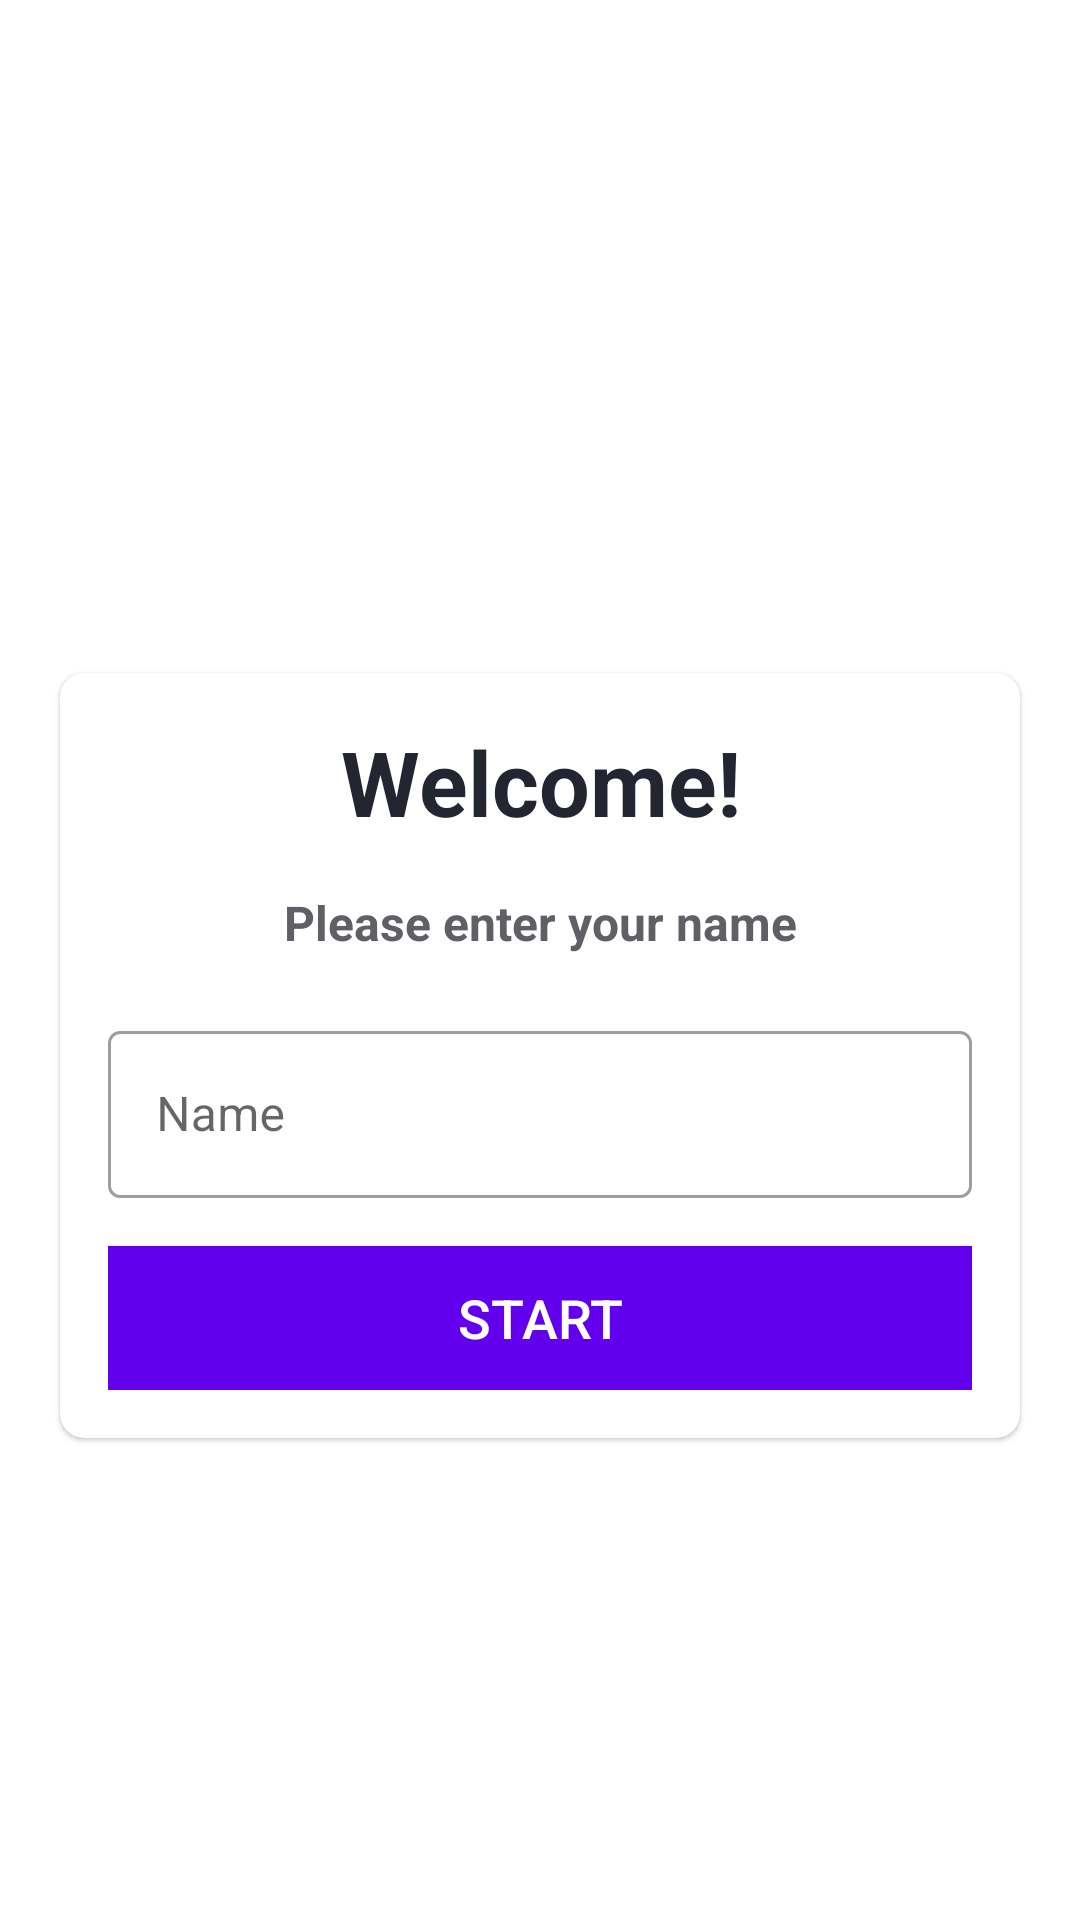

Write the Android layout XML for this screen, with the resource values it uses.
<!-- AndroidManifest.xml: application theme Theme.MakeTheRightChoice -->
<!-- res/layout/activity_main.xml -->
<?xml version="1.0" encoding="utf-8"?>
<LinearLayout xmlns:android="http://schemas.android.com/apk/res/android"
    xmlns:app="http://schemas.android.com/apk/res-auto"
    xmlns:tools="http://schemas.android.com/tools"
    android:layout_width="match_parent"
    android:layout_height="match_parent"
    android:background="@drawable/ic_bg"
    android:orientation="vertical"
    android:gravity="center"
    tools:context=".MainActivity">

    <TextView
        android:layout_width="match_parent"
        android:layout_height="wrap_content"
        android:text="Make The Right Choice!"
        android:textSize="25sp"
        android:layout_marginBottom="30dp"
        android:textStyle="bold"
        android:gravity="center"
        android:textColor="@color/white"
         />

    <com.google.android.material.card.MaterialCardView
        android:layout_width="match_parent"
        android:layout_height="wrap_content"
        android:layout_marginStart="20dp"
        android:layout_marginEnd="20dp"
        app:cardCornerRadius="8dp"
        android:background="@color/white">

        <LinearLayout
            android:layout_width="match_parent"
            android:layout_height="wrap_content"
            android:layout_margin="16dp"
            android:orientation="vertical">

            <TextView
                android:layout_width="match_parent"
                android:layout_height="wrap_content"
                android:text="Welcome!"
                android:textSize="30sp"
                android:textStyle="bold"
                android:gravity="center"
                android:textColor="#232530"
                />

            <TextView
                android:layout_width="match_parent"
                android:layout_height="wrap_content"
                android:text="Please enter your name"
                android:textSize="16sp"
                android:layout_marginTop="16dp"
                android:textStyle="bold"
                android:gravity="center"
                android:textColor="#5E6065"
                />

            <com.google.android.material.textfield.TextInputLayout
                android:layout_width="match_parent"
                android:layout_height="wrap_content"
                style="@style/Widget.MaterialComponents.TextInputLayout.OutlinedBox"
                android:layout_marginTop="20dp"
                >

            <androidx.appcompat.widget.AppCompatEditText
                android:id="@+id/etName"
                android:layout_width="match_parent"
                android:layout_height="wrap_content"
                android:hint="Name"
                android:inputType="textCapWords"
                android:textColor="#232530"
                android:textColorHint="#5C5D61"
                />

            </com.google.android.material.textfield.TextInputLayout>

            <Button
                android:id="@+id/btnStart"
                android:layout_width="match_parent"
                android:layout_height="wrap_content"
                android:layout_marginTop="16dp"
                android:background="@color/design_default_color_primary"
                android:text="Start"
                android:textColor="@color/white"
                android:textSize="18sp"/>

        </LinearLayout>

    </com.google.android.material.card.MaterialCardView>

</LinearLayout>
<!-- resources referenced by this layout -->
<resources>
  <style name="Theme.MakeTheRightChoice" parent="Theme.MaterialComponents.DayNight.NoActionBar">
          
          <item name="colorPrimary">@color/purple_500</item>
          <item name="colorPrimaryVariant">@color/purple_700</item>
          <item name="colorOnPrimary">@color/white</item>
          
          <item name="colorSecondary">@color/teal_200</item>
          <item name="colorSecondaryVariant">@color/teal_700</item>
          <item name="colorOnSecondary">@color/black</item>
          
          <item name="android:statusBarColor" tools:targetApi="l">?attr/colorPrimaryVariant</item>
  
          <item name="android:windowFullscreen">true</item>
          
      </style>
  <!-- not gathered from this repository: default colours our renderer supplied (Android Studio template values) -->
  <color name="purple_500">#FF6200EE</color>
  <color name="purple_700">#FF3700B3</color>
  <color name="teal_200">#FF03DAC5</color>
  <color name="teal_700">#FF018786</color>
  <color name="black">#FF000000</color>
  <color name="white">#FFFFFFFF</color>
</resources>
